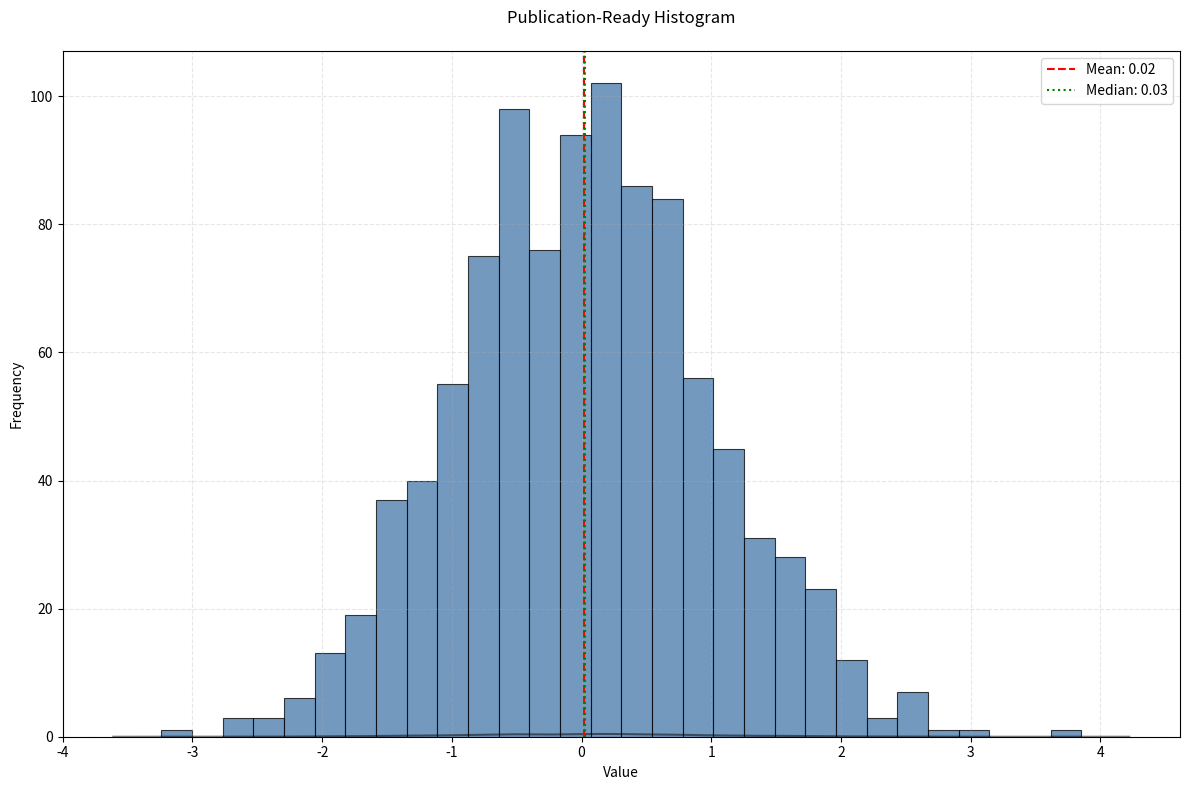

Python code for this plot:
import numpy as np
import matplotlib.pyplot as plt
import seaborn as sns
import logging
from typing import List, Dict, Union, Tuple, Optional
from pathlib import Path
from dataclasses import dataclass
from matplotlib.colors import LinearSegmentedColormap

@dataclass
class BaseConfig:
    """Base configuration for all plot types"""
    figure_width: int = 12 
    figure_height: int = 8
    font_size: int = 10
    dpi: int = 300
    grid: bool = True
    grid_alpha: float = 0.3

@dataclass
class HistogramConfig(BaseConfig):
    """Configuration for histogram styling extending BaseConfig"""
    n_bins: int = 50
    density: bool = False
    cumulative: bool = False
    kde: bool = False
    kde_bandwidth: float = 0.5
    alpha: float = 0.75
    edge_color: str = 'black'
    edge_width: float = 0.8
    show_mean: bool = True
    show_median: bool = True
    mean_line_style: str = '--'
    median_line_style: str = ':'

class StyleManager:
    """Manage plot styles across different types"""
    
    @staticmethod
    def set_publication_style(ax: plt.Axes,
                            journal: str = 'nature',
                            fontsize: int = 10) -> None:
        """Apply journal-specific styling"""
        ax.spines['top'].set_visible(False)
        ax.spines['right'].set_visible(False)
        ax.tick_params(labelsize=fontsize)

class PlotValidator:
    """Validate plot inputs and configurations"""
    
    @staticmethod
    def validate_data(data: Union[List[float], np.ndarray]) -> bool:
        """Validate input data"""
        if not isinstance(data, (list, np.ndarray)) or len(data) == 0:
            raise ValueError("Invalid data provided")
        return True
    
    @staticmethod
    def validate_bins(bins: Optional[Union[int, List[float]]], data_size: int) -> bool:
        """Validate bin specification"""
        if isinstance(bins, int) and bins <= 0:
            raise ValueError("Number of bins must be positive")
        if isinstance(bins, list) and len(bins) < 2:
            raise ValueError("Bin edges must have at least 2 values")
        return True

class PlotExporter:
    """Handle plot saving and format conversion"""
    
    @staticmethod
    def save_plot(fig: plt.Figure,
                  path: Union[str, Path],
                  formats: List[str] = ['png', 'pdf', 'svg', 'eps'],
                  dpi: int = 300) -> None:
        """Save plot in multiple formats"""
        base_path = str(path).rsplit('.', 1)[0]
        for fmt in formats:
            save_path = f"{base_path}.{fmt}"
            if fmt == 'eps':
                fig.savefig(save_path, format='eps', 
                          dpi=dpi, bbox_inches='tight',
                          transparent=True)
            else:
                fig.savefig(save_path, dpi=dpi, bbox_inches='tight')

class PlotLogger:
    """Logging for plot creation"""
    
    def __init__(self):
        self.logger = logging.getLogger(__name__)
        self.logger.setLevel(logging.INFO)
        
        if not self.logger.handlers:
            handler = logging.StreamHandler()
            formatter = logging.Formatter('%(asctime)s - %(name)s - %(levelname)s - %(message)s')
            handler.setFormatter(formatter)
            self.logger.addHandler(handler)

class HistogramColorPalette:
    """Enhanced color palette management for histograms"""
    
    # Single color schemes
    SOLID = {
        'blue': '#4e79a7',
        'red': '#e15759',
        'green': '#59a14f',
        'purple': '#b07aa1',
        'orange': '#ff9d9a'
    }
    
    # Journal color schemes
    PUBLICATION = {
        'nature': '#4477AA',
        'science': '#3B4992',
        'cell': '#2271B2',
        'nejm': '#BC3C29',
        'lancet': '#00468B'
    }
    
    # Statistical color schemes
    STATISTICAL = {
        'normal': '#3182bd',
        'poisson': '#31a354',
        'binomial': '#756bb1',
        'uniform': '#636363',
        'exponential': '#e6550d'
    }
    
    # Emphasis color schemes
    EMPHASIS = {
        'highlight': '#ff0000',
        'background': '#cccccc',
        'confidence': '#9ecae1'
    }

class HistogramPlotter:
    """Enhanced histogram plotter with dynamic styling"""
    
    def __init__(self, config: Optional[HistogramConfig] = None):
        self.config = config or HistogramConfig()
        self.logger = PlotLogger().logger
        self.validator = PlotValidator()
        self.exporter = PlotExporter()
    
    def plot_histogram(self,
                      data: Union[List[float], np.ndarray],
                      title: str,
                      xlabel: str,
                      ylabel: str,
                      save_path: Union[str, Path],
                      color_scheme: str = 'normal',
                      palette_type: str = 'STATISTICAL',
                      show_plot: bool = True,
                      custom_color: Optional[str] = None,
                      bins: Optional[Union[int, List[float]]] = None,
                      publication_style: bool = False,
                      export_formats: Optional[List[str]] = None) -> None:
        """Create enhanced publication-quality histogram"""
        try:
            # Validate inputs
            self.validator.validate_data(data)
            if bins:
                self.validator.validate_bins(bins, len(data))
            
            # Setup figure
            fig, ax = plt.subplots(figsize=(self.config.figure_width, 
                                           self.config.figure_height))
            
            # Get color
            color = (custom_color if custom_color 
                    else getattr(HistogramColorPalette, palette_type)[color_scheme])
            
            # Create histogram
            n, bins, patches = ax.hist(
                data,
                bins=bins or self.config.n_bins,
                density=self.config.density,
                cumulative=self.config.cumulative,
                color=color,
                alpha=self.config.alpha,
                edgecolor=self.config.edge_color,
                linewidth=self.config.edge_width
            )
            
            # Add KDE if requested
            if self.config.kde:
                kde_x = np.linspace(min(data), max(data), 200)
                kde = sns.kdeplot(
                    data=data,
                    bw_adjust=self.config.kde_bandwidth,
                    color='black',
                    alpha=0.5,
                    ax=ax
                )
            
            # Add mean and median lines
            if self.config.show_mean:
                mean = np.mean(data)
                ax.axvline(mean, color='red', 
                          linestyle=self.config.mean_line_style,
                          label=f'Mean: {mean:.2f}')
            
            if self.config.show_median:
                median = np.median(data)
                ax.axvline(median, color='green',
                          linestyle=self.config.median_line_style,
                          label=f'Median: {median:.2f}')
            
            # Customize appearance
            if self.config.grid:
                ax.grid(True, alpha=self.config.grid_alpha, linestyle='--')
            
            # Set labels and title
            ax.set_title(title, pad=20, fontsize=self.config.font_size + 2)
            ax.set_xlabel(xlabel, fontsize=self.config.font_size)
            ax.set_ylabel(ylabel, fontsize=self.config.font_size)
            
            if self.config.show_mean or self.config.show_median:
                ax.legend(fontsize=self.config.font_size)
            
            # Adjust layout and save
            plt.tight_layout()
            
            # Enhanced saving with multiple formats
            if export_formats:
                self.exporter.save_plot(fig, save_path, formats=export_formats, dpi=self.config.dpi)
            else:
                plt.savefig(save_path, dpi=self.config.dpi, bbox_inches='tight')
            
            self.logger.info(f"Successfully created histogram: {save_path}")
            
            if show_plot:
                plt.show()
                
        except Exception as e:
            self.logger.error(f"Error creating histogram: {e}")
            raise
        finally:
            plt.close()

# Example usage
if __name__ == "__main__":
    # Generate sample data
    np.random.seed(42)
    normal_data = np.random.normal(loc=0, scale=1, size=1000)
    
    # Publication-ready histogram
    config = HistogramConfig(
        n_bins=30,
        kde=True,
        show_mean=True,
        show_median=True
    )
    plotter = HistogramPlotter(config)
    
    # Create histogram with multiple export formats
    plotter.plot_histogram(
        data=normal_data,
        title='Publication-Ready Histogram',
        xlabel='Value',
        ylabel='Frequency',
        save_path='publication_histogram',
        color_scheme='nature',
        palette_type='PUBLICATION',
        publication_style=True,
        export_formats=['png', 'pdf', 'svg', 'eps']
    )
